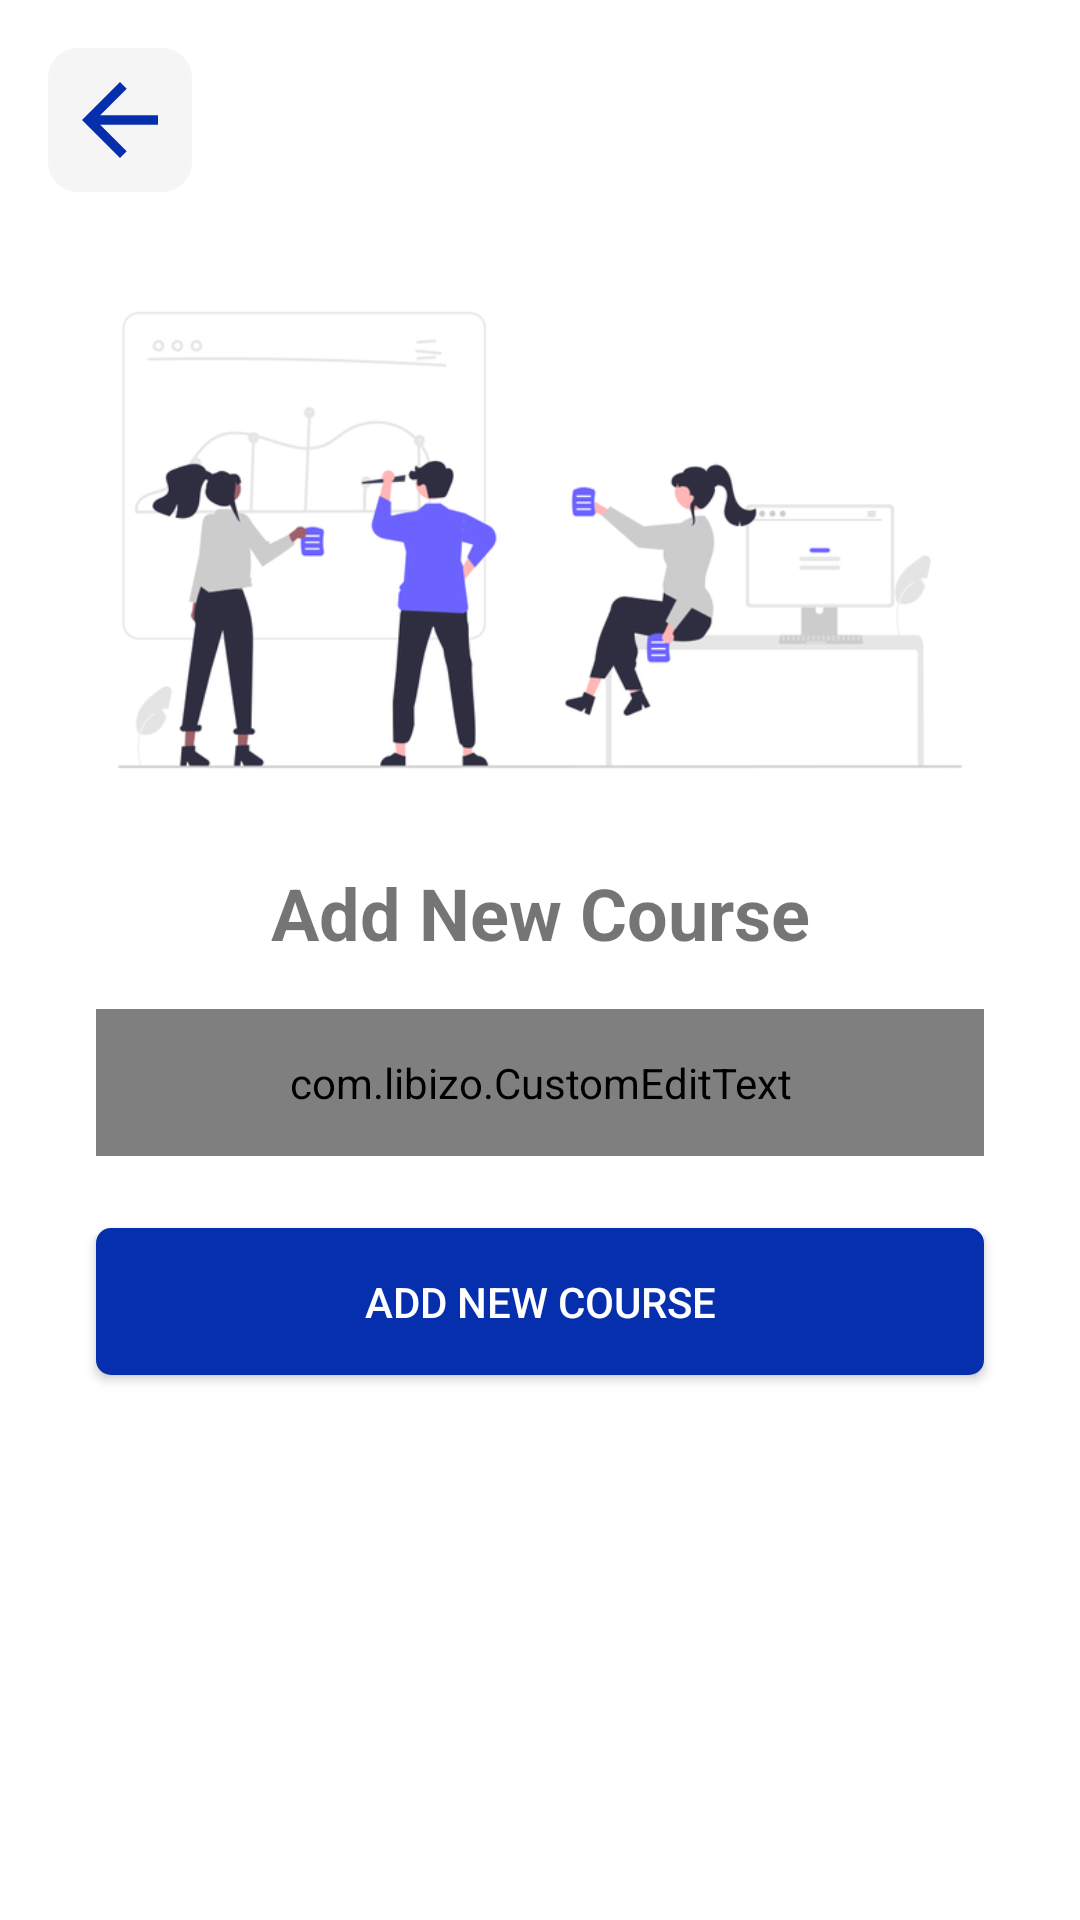

Write the Android layout XML for this screen, with the resource values it uses.
<!-- AndroidManifest.xml: application theme Theme.PocketUniAdmin -->
<!-- res/layout/activity_add_new_course.xml -->
<?xml version="1.0" encoding="utf-8"?>
<androidx.constraintlayout.widget.ConstraintLayout xmlns:android="http://schemas.android.com/apk/res/android"
    xmlns:app="http://schemas.android.com/apk/res-auto"
    xmlns:tools="http://schemas.android.com/tools"
    android:layout_width="match_parent"
    android:layout_height="match_parent"
    tools:context=".views.AddNewCourseActivity"
    android:background="@color/white">

    <ImageView
        android:id="@+id/btn_newCourseBack"
        android:layout_width="48dp"
        android:layout_height="48dp"
        android:layout_marginStart="16dp"
        android:layout_marginTop="16dp"
        android:background="@drawable/ic_menu_background"
        android:padding="5dp"
        android:src="@drawable/ic_back"
        app:layout_constraintStart_toStartOf="parent"
        app:layout_constraintTop_toTopOf="parent" />

    <ImageView
        android:id="@+id/imageView4"
        android:layout_width="match_parent"
        android:layout_height="200dp"
        android:layout_gravity="center_horizontal"
        android:layout_marginTop="16dp"
        app:layout_constraintEnd_toEndOf="parent"
        app:layout_constraintStart_toStartOf="parent"
        app:layout_constraintTop_toBottomOf="@+id/btn_newCourseBack"
        app:srcCompat="@drawable/ic_course_banner" />

    <TextView
        android:id="@+id/textView8"
        android:layout_width="wrap_content"
        android:layout_height="wrap_content"
        android:layout_marginTop="8dp"
        android:text="Add New Course"
        android:textSize="24sp"
        android:textStyle="bold"
        app:layout_constraintEnd_toEndOf="parent"
        app:layout_constraintStart_toStartOf="parent"
        app:layout_constraintTop_toBottomOf="@+id/imageView4" />

    <com.libizo.CustomEditText
        android:id="@+id/txt_courseName"
        android:layout_width="0dp"
        android:layout_height="wrap_content"
        android:layout_marginStart="32dp"
        android:layout_marginTop="16dp"
        android:layout_marginEnd="32dp"
        android:hint="Course Name"
        android:inputType="textPersonName"
        android:padding="15dp"
        android:textSize="16sp"
        app:layout_constraintEnd_toEndOf="parent"
        app:layout_constraintStart_toStartOf="parent"
        app:layout_constraintTop_toBottomOf="@+id/textView8"
        app:libIZO_clearIconTint="@color/primary_blue"
        app:libIZO_setBorderColor="@color/primary_blue"
        app:libIZO_setBorderView="true"
        app:libIZO_setClearIconVisible="true"
        app:libIZO_setCornerRadius="5dp"
        app:libIZO_setStrokeWidth="1.5dp" />

    <Button
        android:id="@+id/btnAddNewCourse"
        android:layout_width="0dp"
        android:layout_height="wrap_content"
        android:layout_marginStart="32dp"
        android:layout_marginTop="24dp"
        android:layout_marginEnd="32dp"
        android:background="@drawable/custom_button_background"
        android:padding="15sp"
        android:text="ADD NEW COURSE"
        android:textColor="@color/white"
        app:layout_constraintEnd_toEndOf="parent"
        app:layout_constraintStart_toStartOf="parent"
        app:layout_constraintTop_toBottomOf="@+id/txt_courseName" />

</androidx.constraintlayout.widget.ConstraintLayout>
<!-- resources referenced by this layout -->
<resources>
  <color name="primary_blue">#052FAD</color>
  <color name="white">#FFFFFFFF</color>
  <!-- drawable custom_button_background (drawable) -->
  <?xml version="1.0" encoding="utf-8"?>
  <selector xmlns:android="http://schemas.android.com/apk/res/android" >
      <item android:state_pressed="true" >
          <shape android:shape="rectangle"  >
              <corners android:radius="3dip" />
              <solid  android:color="@color/secondary_blue"/>
              
              
          </shape>
      </item>
      
      
      
      
      
      
      
      <item >
          <shape android:shape="rectangle"  >
              <corners android:radius="5dip" />
              <solid  android:color="@color/primary_blue"/>
              
              
          </shape>
      </item>
  </selector>
  <!-- drawable ic_back (drawable) -->
  <vector android:height="32dp" android:tint="#052FAD"
      android:viewportHeight="24" android:viewportWidth="24"
      android:width="32dp" xmlns:android="http://schemas.android.com/apk/res/android">
      <path android:fillColor="@android:color/white" android:pathData="M20,11H7.83l5.59,-5.59L12,4l-8,8 8,8 1.41,-1.41L7.83,13H20v-2z"/>
  </vector>
  <!-- drawable ic_course_banner: png bitmap (drawable-hdpi, 19931 bytes) -->
  <!-- drawable ic_menu_background (drawable) -->
  <?xml version="1.0" encoding="utf-8"?>
  <shape android:shape="rectangle"
      xmlns:android="http://schemas.android.com/apk/res/android">
      <solid android:color="#2AC5C4C4" />
      <corners android:radius="10dp"/>
  
  </shape>
  <style name="Theme.PocketUniAdmin" parent="@style/Theme.AppCompat.Light.NoActionBar">
          
          <item name="colorPrimary">@color/primary_blue</item>
          <item name="colorPrimaryVariant">@color/secondary_blue</item>
          <item name="colorOnPrimary">@color/white</item>
          
          <item name="colorSecondary">@color/primary_blue</item>
          <item name="colorSecondaryVariant">@color/secondary_blue</item>
          <item name="colorOnSecondary">@color/black</item>
          
          <item name="android:statusBarColor" tools:targetApi="l">?attr/colorPrimaryVariant</item>
          
      </style>
  <color name="secondary_blue">#85A5F6</color>
  <color name="black">#FF000000</color>
</resources>
